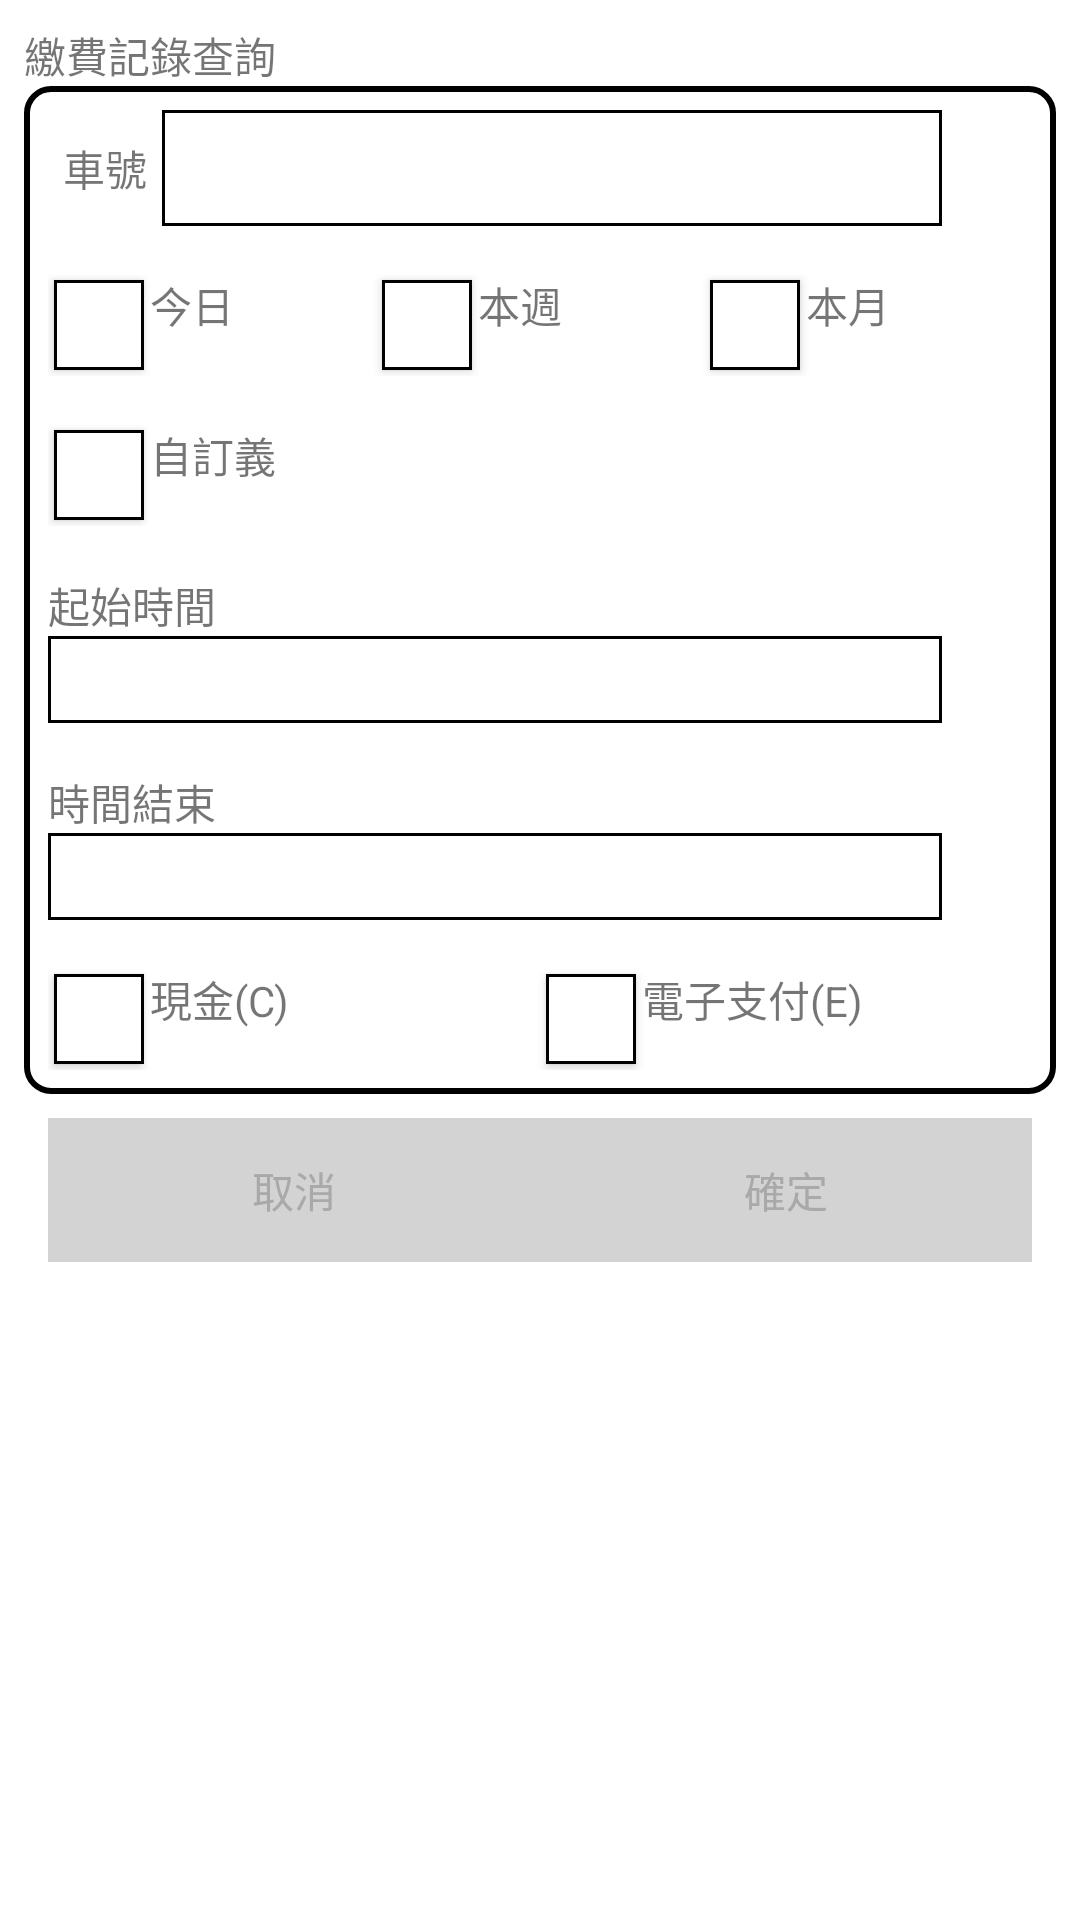

Android layout source for this screen:
<!-- AndroidManifest.xml: application theme Theme.Parking5 -->
<!-- res/layout/pay_search.xml -->
<?xml version="1.0" encoding="utf-8"?>
<RelativeLayout xmlns:android="http://schemas.android.com/apk/res/android"
    xmlns:tools="http://schemas.android.com/tools"
    android:layout_width="match_parent"
    android:layout_height="wrap_content">

    <LinearLayout
        android:layout_width="match_parent"
        android:layout_height="wrap_content"
        android:orientation="vertical"
        android:padding="8dp">

        <TextView
            android:id="@+id/textView_title"
            android:layout_width="wrap_content"
            android:layout_height="wrap_content"
            android:text="@string/pay_history_search" />

        <LinearLayout
            android:layout_width="match_parent"
            android:layout_height="wrap_content"
            android:background="@drawable/rounded_border"
            android:orientation="vertical">

            <LinearLayout
                android:layout_width="match_parent"
                android:layout_height="wrap_content"
                android:orientation="horizontal"
                android:padding="8dp">

                <TextView
                    android:layout_width="wrap_content"
                    android:layout_height="match_parent"
                    android:layout_margin="5dp"
                    android:gravity="center|end"
                    android:text="@string/car_number" />

                <EditText
                    android:id="@+id/car_number_edittext"
                    android:layout_width="0dp"
                    android:layout_height="match_parent"
                    android:layout_marginEnd="30dp"
                    android:layout_weight="1"
                    android:background="@drawable/border" />

            </LinearLayout>

            <LinearLayout
                android:id="@+id/layout_day"
                android:layout_width="match_parent"
                android:layout_height="wrap_content"
                android:orientation="horizontal"
                android:padding="8dp">

                <ToggleButton
                    android:id="@+id/toggleButton_day"
                    android:layout_width="30dp"
                    android:layout_height="30dp"
                    android:layout_margin="2dp"
                    android:background="@drawable/custom_toggle_background"
                    android:textOff=""
                    android:textOn="" />

                <TextView
                    android:layout_width="0dp"
                    android:layout_height="match_parent"
                    android:layout_weight="1"
                    android:text="@string/today" />

                <ToggleButton
                    android:id="@+id/toggleButton_week"
                    android:layout_width="30dp"
                    android:layout_height="30dp"
                    android:layout_margin="2dp"
                    android:background="@drawable/custom_toggle_background"
                    android:textOff=""
                    android:textOn="" />

                <TextView
                    android:layout_width="0dp"
                    android:layout_height="match_parent"
                    android:layout_weight="1"
                    android:text="@string/this_week" />

                <ToggleButton
                    android:id="@+id/toggleButton_month"
                    android:layout_width="30dp"
                    android:layout_height="30dp"
                    android:layout_margin="2dp"
                    android:background="@drawable/custom_toggle_background"
                    android:textOff=""
                    android:textOn="" />

                <TextView
                    android:layout_width="0dp"
                    android:layout_height="match_parent"
                    android:layout_weight="1"
                    android:text="@string/this_month" />

            </LinearLayout>

            <LinearLayout
                android:id="@+id/layout_self_def"
                android:layout_width="match_parent"
                android:layout_height="wrap_content"
                android:orientation="vertical">

                <LinearLayout
                    android:layout_width="match_parent"
                    android:layout_height="wrap_content"
                    android:orientation="horizontal"
                    android:padding="8dp">

                    <ToggleButton
                        android:id="@+id/toggleButton_self_def"
                        android:layout_width="30dp"
                        android:layout_height="30dp"
                        android:layout_margin="2dp"
                        android:background="@drawable/custom_toggle_background"
                        android:textOff=""
                        android:textOn="" />

                    <TextView
                        android:layout_width="0dp"
                        android:layout_height="match_parent"
                        android:layout_weight="1"
                        android:text="@string/self_def" />

                </LinearLayout>

                <LinearLayout
                    android:layout_width="match_parent"
                    android:layout_height="wrap_content"
                    android:layout_margin="8dp"
                    android:orientation="vertical">

                    <TextView
                        android:layout_width="match_parent"
                        android:layout_height="match_parent"
                        android:text="@string/start_time" />

                    <TextView
                        android:id="@+id/textView_start"
                        android:layout_width="match_parent"
                        android:layout_height="match_parent"
                        android:layout_marginEnd="30dp"
                        android:background="@drawable/border" />
                </LinearLayout>

                <LinearLayout
                    android:layout_width="match_parent"
                    android:layout_height="wrap_content"
                    android:layout_margin="8dp"
                    android:orientation="vertical">

                    <TextView
                        android:layout_width="wrap_content"
                        android:layout_height="match_parent"
                        android:text="@string/end_time" />


                    <TextView
                        android:id="@+id/textView_end"
                        android:layout_width="match_parent"
                        android:layout_height="match_parent"
                        android:layout_marginEnd="30dp"
                        android:background="@drawable/border" />
                </LinearLayout>

                <LinearLayout
                    android:layout_width="match_parent"
                    android:layout_height="wrap_content"
                    android:orientation="horizontal"
                    android:padding="8dp">

                    <ToggleButton
                        android:id="@+id/toggleButton_cash"
                        android:layout_width="30dp"
                        android:layout_height="30dp"
                        android:layout_margin="2dp"
                        android:background="@drawable/custom_toggle_background"
                        android:textOff=""
                        android:textOn="" />

                    <TextView
                        android:layout_width="0dp"
                        android:layout_height="match_parent"
                        android:layout_weight="1"
                        android:text="@string/cash" />

                    <ToggleButton
                        android:id="@+id/toggleButton_EPay"
                        android:layout_width="30dp"
                        android:layout_height="30dp"
                        android:layout_margin="2dp"
                        android:background="@drawable/custom_toggle_background"
                        android:textOff=""
                        android:textOn="" />

                    <TextView
                        android:layout_width="0dp"
                        android:layout_height="match_parent"
                        android:layout_weight="1"
                        android:text="@string/EPay" />

                </LinearLayout>
            </LinearLayout>
        </LinearLayout>

        <LinearLayout
            android:id="@+id/layout_buttons"
            android:layout_width="match_parent"
            android:layout_height="wrap_content"
            android:orientation="horizontal"
            android:padding="8dp">

            <Button
                android:id="@+id/cancel_button"
                android:layout_width="0dp"
                android:layout_height="match_parent"
                android:layout_weight="1"
                android:text="@string/cancel" />

            <Button
                android:id="@+id/confirm_button"
                android:layout_width="0dp"
                android:layout_height="wrap_content"
                android:layout_weight="1"
                android:text="@string/confirm" />

        </LinearLayout>
    </LinearLayout>
</RelativeLayout>
<!-- resources referenced by this layout -->
<resources>
  <!-- drawable border (drawable) -->
  <?xml version="1.0" encoding="utf-8"?>
  <shape xmlns:android="http://schemas.android.com/apk/res/android"
      android:shape="rectangle">
      <stroke
          android:width="1dp"
          android:color="#000000" />
      <padding
          android:bottom="5dp"
          android:left="5dp"
          android:right="5dp"
          android:top="5dp" />
  </shape>
  <!-- drawable custom_toggle_background (drawable) -->
  <selector xmlns:android="http://schemas.android.com/apk/res/android">
      
      <item android:drawable="@drawable/checked_background" android:state_checked="true"/>
      
      <item android:drawable="@drawable/unchecked_background"/>
  </selector>
  <!-- drawable rounded_border (drawable) -->
  <?xml version="1.0" encoding="utf-8"?>
  <shape xmlns:android="http://schemas.android.com/apk/res/android"
      android:shape="rectangle">
      <solid android:color="@android:color/white" />
      <corners android:radius="8dp" />
      <stroke
          android:width="2dp"
          android:color="@android:color/black" />
  </shape>
  <string name="EPay">電子支付(E)</string>
  <string name="cancel">取消</string>
  <string name="car_number">車號</string>
  <string name="cash">現金(C)</string>
  <string name="confirm">確定</string>
  <string name="end_time">時間結束</string>
  <string name="pay_history_search">繳費記錄查詢</string>
  <string name="self_def">自訂義</string>
  <string name="start_time">起始時間</string>
  <string name="this_month">本月</string>
  <string name="this_week">本週</string>
  <string name="today">今日</string>
  <style name="Theme.Parking5" parent="Theme.MaterialComponents.DayNight.DarkActionBar">
          
          <item name="colorPrimary">@color/gray_light</item>
          <item name="colorPrimaryVariant">@color/black</item>
          <item name="colorOnPrimary">@color/black</item>
          
          <item name="colorSecondary">@color/gray_light</item>
          <item name="colorSecondaryVariant">@color/black</item>
          <item name="colorOnSecondary">@color/black</item>
          
          <item name="android:statusBarColor">?attr/colorPrimaryVariant</item>
          
          <item name="buttonStyle">@style/CustomButtonStyle</item>
      </style>
  <!-- drawable checked_background (drawable) -->
  <shape xmlns:android="http://schemas.android.com/apk/res/android"
      android:shape="rectangle">
      <solid android:color="@color/black" />
      <stroke
          android:width="1dp"
          android:color="@android:color/black" />
  </shape>
  <!-- drawable unchecked_background (drawable) -->
  <shape xmlns:android="http://schemas.android.com/apk/res/android"
      android:shape="rectangle">
      <solid android:color="@color/white" />
      <stroke
          android:width="1dp"
          android:color="@android:color/black" />
  </shape>
  <color name="gray_light">#D3D3D3</color>
  <color name="black">#FF000000</color>
  <style name="CustomButtonStyle" parent="Widget.AppCompat.Button">
          
          <item name="android:background">@color/gray_light</item>
  
          
          <item name="android:textColor">@color/gray_dark</item>
  
          
      </style>
  <color name="white">#FFFFFFFF</color>
  <color name="gray_dark">#A9A9A9</color>
</resources>
